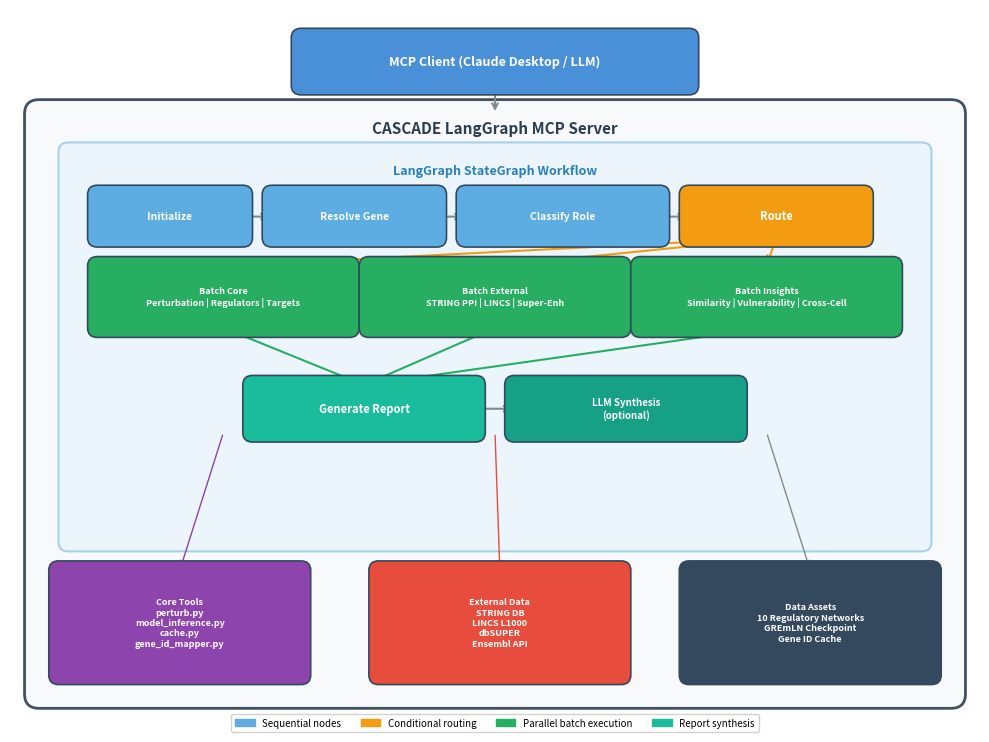

Write Python code to recreate this figure.
#!/usr/bin/env python3
"""Generate the CASCADE architecture figure for the JOSS paper."""

import matplotlib.pyplot as plt
import matplotlib.patches as mpatches
from matplotlib.patches import FancyBboxPatch, FancyArrowPatch

fig, ax = plt.subplots(1, 1, figsize=(10, 7.5))
ax.set_xlim(0, 10)
ax.set_ylim(0, 7.5)
ax.axis('off')

# Color palette
C_CLIENT = '#4A90D9'      # blue
C_SERVER = '#2C3E50'       # dark navy
C_WORKFLOW = '#E8F4FD'     # light blue bg
C_NODE = '#5DADE2'         # workflow nodes
C_ROUTE = '#F39C12'        # routing node (orange)
C_BATCH = '#27AE60'        # batch nodes (green)
C_TOOLS = '#8E44AD'        # tool modules (purple)
C_EXTERNAL = '#E74C3C'     # external APIs (red)
C_REPORT = '#1ABC9C'       # report (teal)
C_TEXT = '#FFFFFF'
C_DARK = '#2C3E50'

def box(x, y, w, h, color, label, fontsize=8, textcolor='white', alpha=1.0, style='round,pad=0.1'):
    fancy = FancyBboxPatch((x, y), w, h, boxstyle=style,
                           facecolor=color, edgecolor='#34495E',
                           linewidth=1.2, alpha=alpha, zorder=2)
    ax.add_patch(fancy)
    ax.text(x + w/2, y + h/2, label, ha='center', va='center',
            fontsize=fontsize, fontweight='bold', color=textcolor, zorder=3)

def arrow(x1, y1, x2, y2, color='#7F8C8D', style='->', lw=1.5):
    ax.annotate('', xy=(x2, y2), xytext=(x1, y1),
                arrowprops=dict(arrowstyle=style, color=color, lw=lw, shrinkA=2, shrinkB=2),
                zorder=1)

# === Row 1: MCP Client ===
box(3, 6.7, 4, 0.5, C_CLIENT, 'MCP Client (Claude Desktop / LLM)', fontsize=9)

# Arrow down
arrow(5, 6.7, 5, 6.4)

# === Row 2: MCP Server outer box ===
server_bg = FancyBboxPatch((0.3, 0.3), 9.4, 6.1, boxstyle='round,pad=0.15',
                           facecolor='#F8F9FA', edgecolor=C_SERVER,
                           linewidth=2, alpha=0.9, zorder=0)
ax.add_patch(server_bg)
ax.text(5, 6.25, 'CASCADE LangGraph MCP Server', ha='center', va='center',
        fontsize=11, fontweight='bold', color=C_DARK, zorder=3)

# === Row 3: Workflow box ===
wf_bg = FancyBboxPatch((0.6, 1.9), 8.8, 4.1, boxstyle='round,pad=0.1',
                        facecolor=C_WORKFLOW, edgecolor='#85C1E9',
                        linewidth=1.5, alpha=0.7, zorder=1)
ax.add_patch(wf_bg)
ax.text(5, 5.8, 'LangGraph StateGraph Workflow', ha='center', va='center',
        fontsize=9, fontweight='bold', color='#2980B9', zorder=3)

# --- Sequential init nodes ---
box(0.9, 5.1, 1.5, 0.45, C_NODE, 'Initialize', fontsize=7.5)
box(2.7, 5.1, 1.7, 0.45, C_NODE, 'Resolve Gene', fontsize=7.5)
box(4.7, 5.1, 2.0, 0.45, C_NODE, 'Classify Role', fontsize=7.5)

arrow(2.4, 5.32, 2.7, 5.32)
arrow(4.4, 5.32, 4.7, 5.32)

# --- Routing node ---
box(7.0, 5.1, 1.8, 0.45, C_ROUTE, 'Route', fontsize=8, textcolor='white')
arrow(6.7, 5.32, 7.0, 5.32)

# --- Three parallel batch rows ---
# Batch Core
box(0.9, 4.15, 2.6, 0.65, C_BATCH, 'Batch Core\nPerturbation | Regulators | Targets', fontsize=6.5)

# Batch External
box(3.7, 4.15, 2.6, 0.65, C_BATCH, 'Batch External\nSTRING PPI | LINCS | Super-Enh', fontsize=6.5)

# Batch Insights
box(6.5, 4.15, 2.6, 0.65, C_BATCH, 'Batch Insights\nSimilarity | Vulnerability | Cross-Cell', fontsize=6.5)

# Arrows from router to batches
arrow(7.9, 5.1, 2.2, 4.8, color='#F39C12')
arrow(7.9, 5.1, 5.0, 4.8, color='#F39C12')
arrow(7.9, 5.1, 7.8, 4.8, color='#F39C12')

# --- Report + Synthesis row ---
box(2.5, 3.05, 2.3, 0.5, C_REPORT, 'Generate Report', fontsize=8)
box(5.2, 3.05, 2.3, 0.5, '#16A085', 'LLM Synthesis\n(optional)', fontsize=7, textcolor='white')

# Arrows from batches to report
arrow(2.2, 4.15, 3.65, 3.55, color='#27AE60')
arrow(5.0, 4.15, 3.65, 3.55, color='#27AE60')
arrow(7.8, 4.15, 3.65, 3.55, color='#27AE60')

arrow(4.8, 3.3, 5.2, 3.3)

# === Row 4: Data sources ===
# Tool modules
box(0.5, 0.5, 2.5, 1.1, C_TOOLS, 'Core Tools\nperturb.py\nmodel_inference.py\ncache.py\ngene_id_mapper.py', fontsize=6.5)

# External APIs
box(3.8, 0.5, 2.5, 1.1, C_EXTERNAL, 'External Data\nSTRING DB\nLINCS L1000\ndbSUPER\nEnsembl API', fontsize=6.5)

# Data files
box(7.0, 0.5, 2.5, 1.1, '#34495E', 'Data Assets\n10 Regulatory Networks\nGREmLN Checkpoint\nGene ID Cache', fontsize=6.5)

# Dashed arrows from workflow to data sources
arrow(2.2, 3.05, 1.75, 1.6, color='#8E44AD', style='->', lw=1.0)
arrow(5.0, 3.05, 5.05, 1.6, color='#E74C3C', style='->', lw=1.0)
arrow(7.8, 3.05, 8.25, 1.6, color='#7F8C8D', style='->', lw=1.0)

# === Legend ===
legend_items = [
    mpatches.Patch(color=C_NODE, label='Sequential nodes'),
    mpatches.Patch(color=C_ROUTE, label='Conditional routing'),
    mpatches.Patch(color=C_BATCH, label='Parallel batch execution'),
    mpatches.Patch(color=C_REPORT, label='Report synthesis'),
]
ax.legend(handles=legend_items, loc='lower center', ncol=4, fontsize=7,
          frameon=True, fancybox=True, framealpha=0.9,
          bbox_to_anchor=(0.5, -0.02))

plt.tight_layout()
plt.savefig('figure_architecture.png', dpi=300, bbox_inches='tight',
            facecolor='white', edgecolor='none')
plt.savefig('figure_architecture.pdf', bbox_inches='tight',
            facecolor='white', edgecolor='none')
print("Saved figure_architecture.png and figure_architecture.pdf")
